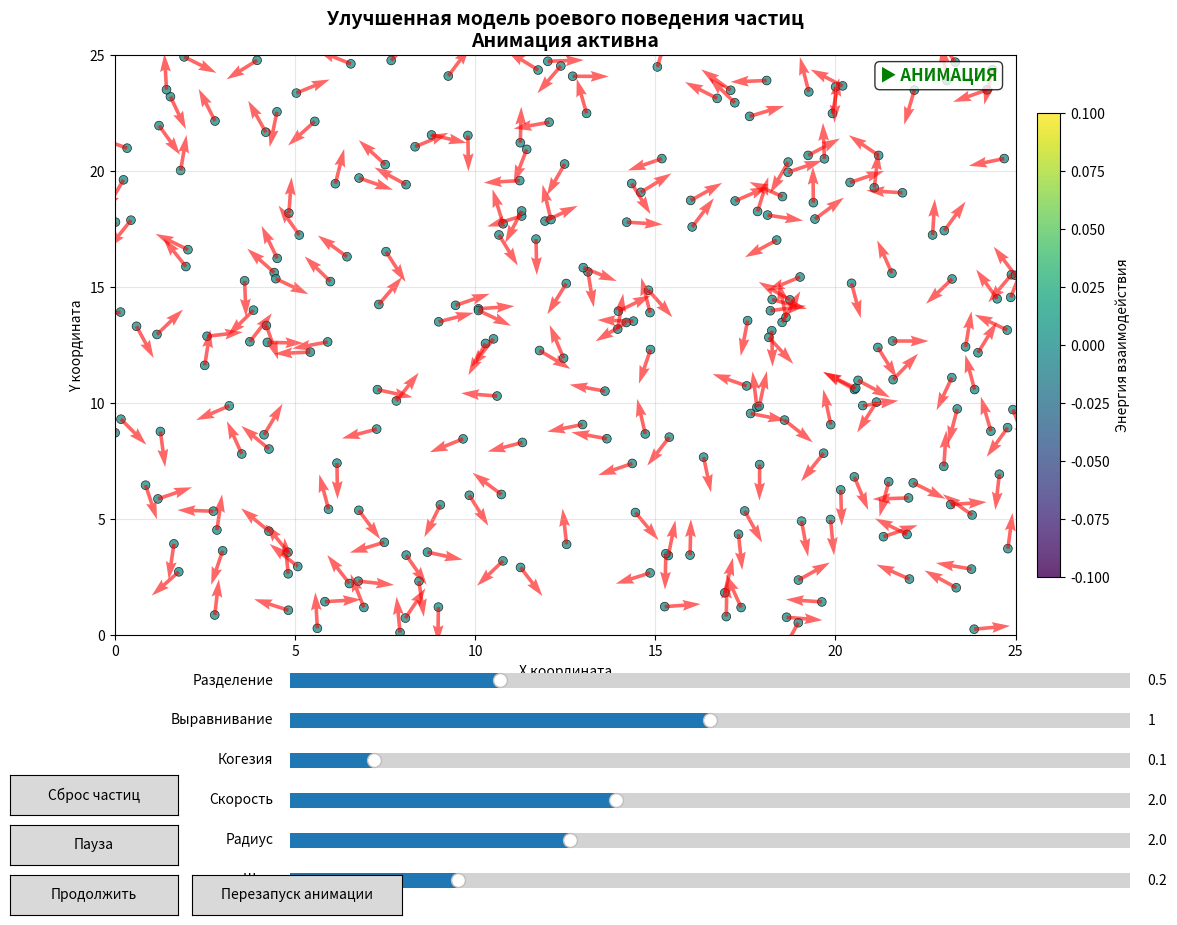

Recreate this plot in Python.
import numpy as np
import matplotlib.pyplot as plt
from matplotlib.animation import FuncAnimation
from matplotlib.widgets import Slider, Button
from scipy.spatial import KDTree
import matplotlib.colors as mcolors

class AdvancedSwarmModel:
    def __init__(self, N=200, L=20, v0=2.0, R=1.5, eta=0.3, dt=0.1):
        self.N = N
        self.L = L
        self.v0 = v0
        self.R = R
        self.eta = eta
        self.dt = dt
        
        # Инициализация частиц
        self.reset_particles()
        
        # Параметры дополнительных взаимодействий
        self.alignment_strength = 1.0
        self.cohesion_strength = 0.1
        self.separation_strength = 0.5
        self.separation_distance = 0.8
        
    def reset_particles(self):
        """Сброс частиц в случайное состояние"""
        self.x = np.random.rand(self.N) * self.L
        self.y = np.random.rand(self.N) * self.L
        self.theta = 2 * np.pi * np.random.rand(self.N)
        self.velocity = np.ones(self.N) * self.v0
        
        # Дополнительные параметры для визуализации
        self.energy = np.zeros(self.N)
        self.neighbor_count = np.zeros(self.N)
        
    def update_swarm(self):
        """Обновление состояния роя с улучшенной физикой"""
        # Создаем KD-дерево для эффективного поиска соседей
        points = np.column_stack([self.x, self.y])
        tree = KDTree(points)
        
        new_theta = np.copy(self.theta)
        
        for i in range(self.N):
            # Находим всех соседей в радиусе R
            neighbors = tree.query_ball_point([self.x[i], self.y[i]], self.R)
            neighbors = [n for n in neighbors if n != i]  # Исключаем саму частицу
            
            self.neighbor_count[i] = len(neighbors)
            
            if len(neighbors) > 0:
                # Выравнивание (Alignment)
                alignment_angle = self.calculate_alignment(i, neighbors)
                
                # Когезия (Cohesion) - стремление к центру масс
                cohesion_angle = self.calculate_cohesion(i, neighbors)
                
                # Разделение (Separation) - избегание столкновений
                separation_angle = self.calculate_separation(i, neighbors)
                
                # Комбинируем все взаимодействия
                combined_angle = (
                    self.alignment_strength * alignment_angle +
                    self.cohesion_strength * cohesion_angle +
                    self.separation_strength * separation_angle
                )
                
                # Нормализуем и добавляем шум
                if np.linalg.norm(combined_angle) > 0:
                    new_direction = np.arctan2(combined_angle[1], combined_angle[0])
                    new_theta[i] = new_direction + self.eta * (np.random.random() - 0.5)
                
                # Расчет "энергии" взаимодействия
                self.energy[i] = len(neighbors) / 10.0
        
        self.theta = new_theta
        
        # Обновление позиций
        self.x += self.velocity * np.cos(self.theta) * self.dt
        self.y += self.velocity * np.sin(self.theta) * self.dt
        
        # Периодические граничные условия
        self.x = self.x % self.L
        self.y = self.y % self.L
        
        # Динамическое изменение скорости на основе локальной плотности
        self.velocity = self.v0 * (1 - 0.1 * self.neighbor_count / 10)
        self.velocity = np.clip(self.velocity, 0.5 * self.v0, 2 * self.v0)
    
    def calculate_alignment(self, i, neighbors):
        """Расчет выравнивания с соседями"""
        if not neighbors:
            return np.array([0, 0])
        
        avg_cos = np.mean(np.cos(self.theta[neighbors]))
        avg_sin = np.mean(np.sin(self.theta[neighbors]))
        return np.array([avg_cos, avg_sin])
    
    def calculate_cohesion(self, i, neighbors):
        """Расчет стремления к центру масс соседей"""
        if not neighbors:
            return np.array([0, 0])
        
        center_x = np.mean(self.x[neighbors])
        center_y = np.mean(self.y[neighbors])
        
        dx = center_x - self.x[i]
        dy = center_y - self.y[i]
        dist = np.sqrt(dx**2 + dy**2)
        
        if dist > 0:
            return np.array([dx/dist, dy/dist])
        return np.array([0, 0])
    
    def calculate_separation(self, i, neighbors):
        """Расчет разделения для избегания столкновений"""
        if not neighbors:
            return np.array([0, 0])
        
        separation_force = np.array([0.0, 0.0])
        
        for neighbor in neighbors:
            dx = self.x[i] - self.x[neighbor]
            dy = self.y[i] - self.y[neighbor]
            dist = np.sqrt(dx**2 + dy**2)
            
            if dist < self.separation_distance and dist > 0:
                # Сила отталкивания обратно пропорциональна расстоянию
                force = 1.0 / dist
                separation_force[0] += dx / dist * force
                separation_force[1] += dy / dist * force
        
        return separation_force

    def calculate_order_parameter(self):
        """Расчет параметра порядка (степени когерентности)"""
        vx = np.mean(np.cos(self.theta))
        vy = np.mean(np.sin(self.theta))
        return np.sqrt(vx**2 + vy**2)

class InteractiveSwarmVisualizer:
    def __init__(self, model):
        self.model = model
        self.fig, self.ax = plt.subplots(figsize=(14, 10))
        plt.subplots_adjust(bottom=0.3)
        
        self.animation = None
        self.paused = False
        self.setup_controls()
        self.setup_visualization()
        
    def setup_controls(self):
        """Настройка интерактивных элементов управления"""
        # Создаем слайдеры
        slider_y = 0.18
        slider_height = 0.03
        slider_width = 0.6
        
        ax_velocity = plt.axes([0.25, 0.12, slider_width, slider_height])
        ax_radius = plt.axes([0.25, 0.08, slider_width, slider_height])
        ax_noise = plt.axes([0.25, 0.04, slider_width, slider_height])
        
        ax_align = plt.axes([0.25, 0.20, slider_width, slider_height])
        ax_cohesion = plt.axes([0.25, 0.16, slider_width, slider_height])
        ax_separation = plt.axes([0.25, 0.24, slider_width, slider_height])
        
        self.slider_velocity = Slider(ax_velocity, 'Скорость', 0.1, 5.0, valinit=self.model.v0)
        self.slider_radius = Slider(ax_radius, 'Радиус', 0.5, 5.0, valinit=self.model.R)
        self.slider_noise = Slider(ax_noise, 'Шум', 0.0, 1.0, valinit=self.model.eta)
        
        self.slider_align = Slider(ax_align, 'Выравнивание', 0.0, 2.0, valinit=self.model.alignment_strength)
        self.slider_cohesion = Slider(ax_cohesion, 'Когезия', 0.0, 1.0, valinit=self.model.cohesion_strength)
        self.slider_separation = Slider(ax_separation, 'Разделение', 0.0, 2.0, valinit=self.model.separation_strength)
        
        # Кнопки управления анимацией
        ax_reset = plt.axes([0.05, 0.12, 0.12, 0.04])
        ax_pause = plt.axes([0.05, 0.07, 0.12, 0.04])
        ax_resume = plt.axes([0.05, 0.02, 0.12, 0.04])
        ax_restart_anim = plt.axes([0.18, 0.02, 0.15, 0.04])
        
        self.button_reset = Button(ax_reset, 'Сброс частиц')
        self.button_pause = Button(ax_pause, 'Пауза')
        self.button_resume = Button(ax_resume, 'Продолжить')
        self.button_restart_anim = Button(ax_restart_anim, 'Перезапуск анимации')
        
        # Привязка событий
        self.slider_velocity.on_changed(self.update_parameters)
        self.slider_radius.on_changed(self.update_parameters)
        self.slider_noise.on_changed(self.update_parameters)
        self.slider_align.on_changed(self.update_parameters)
        self.slider_cohesion.on_changed(self.update_parameters)
        self.slider_separation.on_changed(self.update_parameters)
        
        self.button_reset.on_clicked(self.reset_simulation)
        self.button_pause.on_clicked(self.pause_animation)
        self.button_resume.on_clicked(self.resume_animation)
        self.button_restart_anim.on_clicked(self.restart_animation)
        
    def setup_visualization(self):
        """Настройка визуализации"""
        self.ax.clear()
        self.ax.set_xlim(0, self.model.L)
        self.ax.set_ylim(0, self.model.L)
        self.ax.set_xlabel('X координата')
        self.ax.set_ylabel('Y координата')
        self.ax.set_title('Улучшенная модель роевого поведения частиц\nАнимация активна', 
                         fontsize=14, fontweight='bold')
        self.ax.grid(True, alpha=0.3)
        
        # Цветовая карта для энергии
        self.norm = mcolors.Normalize(vmin=0, vmax=3)
        self.cmap = plt.cm.viridis
        
        # Визуализация частиц с цветом по энергии
        self.scatter = self.ax.scatter(self.model.x, self.model.y, 
                                     c=self.model.energy, cmap=self.cmap, 
                                     s=40, alpha=0.8, edgecolors='black', linewidth=0.5)
        
        # Векторы скорости (изначально пустые)
        self.quiver = self.ax.quiver(self.model.x, self.model.y,
                                   np.cos(self.model.theta), np.sin(self.model.theta),
                                   color='red', scale=25, width=0.004, alpha=0.6)
        
        # Статистика
        self.stats_text = self.ax.text(0.02, 0.98, '', transform=self.ax.transAxes, 
                                      verticalalignment='top', fontsize=11,
                                      bbox=dict(boxstyle='round', facecolor='lightblue', alpha=0.9))
        
        # Индикатор состояния анимации
        self.status_text = self.ax.text(0.98, 0.98, '▶ АНИМАЦИЯ', transform=self.ax.transAxes,
                                       verticalalignment='top', horizontalalignment='right',
                                       fontsize=12, fontweight='bold', color='green',
                                       bbox=dict(boxstyle='round', facecolor='white', alpha=0.8))
        
        # Цветовая шкала
        plt.colorbar(self.scatter, ax=self.ax, label='Энергия взаимодействия', 
                     shrink=0.8, pad=0.02)
    
    def update_parameters(self, val):
        """Обновление параметров модели"""
        self.model.v0 = self.slider_velocity.val
        self.model.R = self.slider_radius.val
        self.model.eta = self.slider_noise.val
        self.model.alignment_strength = self.slider_align.val
        self.model.cohesion_strength = self.slider_cohesion.val
        self.model.separation_strength = self.slider_separation.val
    
    def reset_simulation(self, event):
        """Сброс симуляции"""
        self.model.reset_particles()
        self.update_display()
    
    def pause_animation(self, event):
        """Пауза анимации"""
        if self.animation and not self.paused:
            self.animation.event_source.stop()
            self.paused = True
            self.status_text.set_text('❚❚ ПАУЗА')
            self.status_text.set_color('red')
            self.ax.set_title('Улучшенная модель роевого поведения частиц\nАнимация на паузе', 
                             fontsize=14, fontweight='bold')
            plt.draw()
    
    def resume_animation(self, event):
        """Продолжение анимации"""
        if self.animation and self.paused:
            self.animation.event_source.start()
            self.paused = False
            self.status_text.set_text('▶ АНИМАЦИЯ')
            self.status_text.set_color('green')
            self.ax.set_title('Улучшенная модель роевого поведения частиц\nАнимация активна', 
                             fontsize=14, fontweight='bold')
            plt.draw()
    
    def restart_animation(self, event):
        """Перезапуск анимации"""
        if self.animation:
            self.animation.event_source.stop()
        
        # Пересоздаем анимацию
        self.start_animation()
        self.paused = False
        self.status_text.set_text('▶ АНИМАЦИЯ')
        self.status_text.set_color('green')
        plt.draw()
    
    def update_display(self):
        """Обновление отображения без шага симуляции"""
        # Обновление scatter plot
        colors = self.cmap(self.norm(self.model.energy))
        self.scatter.set_offsets(np.column_stack([self.model.x, self.model.y]))
        self.scatter.set_array(self.model.energy)
        
        # Обновление векторов скорости
        self.quiver.set_offsets(np.column_stack([self.model.x, self.model.y]))
        self.quiver.set_UVC(self.model.velocity * np.cos(self.model.theta),
                          self.model.velocity * np.sin(self.model.theta))
        
        # Обновление статистики
        avg_neighbors = np.mean(self.model.neighbor_count)
        order_parameter = self.model.calculate_order_parameter()
        stats = (f'Частиц: {self.model.N}\n'
                f'Среднее соседей: {avg_neighbors:.1f}\n'
                f'Параметр порядка: {order_parameter:.3f}\n'
                f'Средняя скорость: {np.mean(self.model.velocity):.2f}\n'
                f'Уровень шума: {self.model.eta:.2f}')
        self.stats_text.set_text(stats)
    
    def update_animation(self, frame):
        """Обновление анимации"""
        if not self.paused:
            self.model.update_swarm()
        
        self.update_display()
        
        return self.scatter, self.quiver, self.stats_text, self.status_text
    
    def start_animation(self):
        """Запуск анимации"""
        self.animation = FuncAnimation(
            self.fig, 
            self.update_animation,
            frames=1000,  # Большое количество кадров
            interval=50,   # Интервал в миллисекундах
            blit=False,
            repeat=True
        )

# Демонстрационная функция с разными сценариями
def demonstrate_swarm_scenarios():
    """Демонстрация различных сценариев роевого поведения"""
    
    scenarios = [
        {
            'name': 'Высокая когерентность',
            'params': {'N': 150, 'eta': 0.1, 'alignment_strength': 1.5, 'cohesion_strength': 0.2}
        },
        {
            'name': 'Хаотическое движение', 
            'params': {'N': 150, 'eta': 0.8, 'alignment_strength': 0.3, 'cohesion_strength': 0.05}
        },
        {
            'name': 'Образование кластеров',
            'params': {'N': 200, 'eta': 0.2, 'cohesion_strength': 0.3, 'separation_strength': 0.8}
        }
    ]
    
    for i, scenario in enumerate(scenarios):
        print(f"Запуск сценария: {scenario['name']}")
        
        # Создаем модель с параметрами сценария
        model = AdvancedSwarmModel(**scenario['params'])
        visualizer = InteractiveSwarmVisualizer(model)
        visualizer.start_animation()
        
        # Запускаем анимацию
        plt.show()

# Основная программа
if __name__ == "__main__":
    print("Запуск интерактивной анимации роевого поведения...")
    print("Управление:")
    print(" - 'Пауза' - остановка анимации")
    print(" - 'Продолжить' - возобновление анимации") 
    print(" - 'Перезапуск анимации' - полный перезапуск")
    print(" - 'Сброс частиц' - случайное распределение частиц")
    print(" - Слайдеры - изменение параметров в реальном времени")
    
    # Создаем основную модель
    swarm_model = AdvancedSwarmModel(N=250, L=25, v0=2.0, R=2.0, eta=0.2)
    
    # Создаем визуализатор
    visualizer = InteractiveSwarmVisualizer(swarm_model)
    visualizer.start_animation()
    
    # Показываем интерфейс
    plt.show()
    
    # Раскомментируйте для демонстрации разных сценариев:
    # demonstrate_swarm_scenarios()